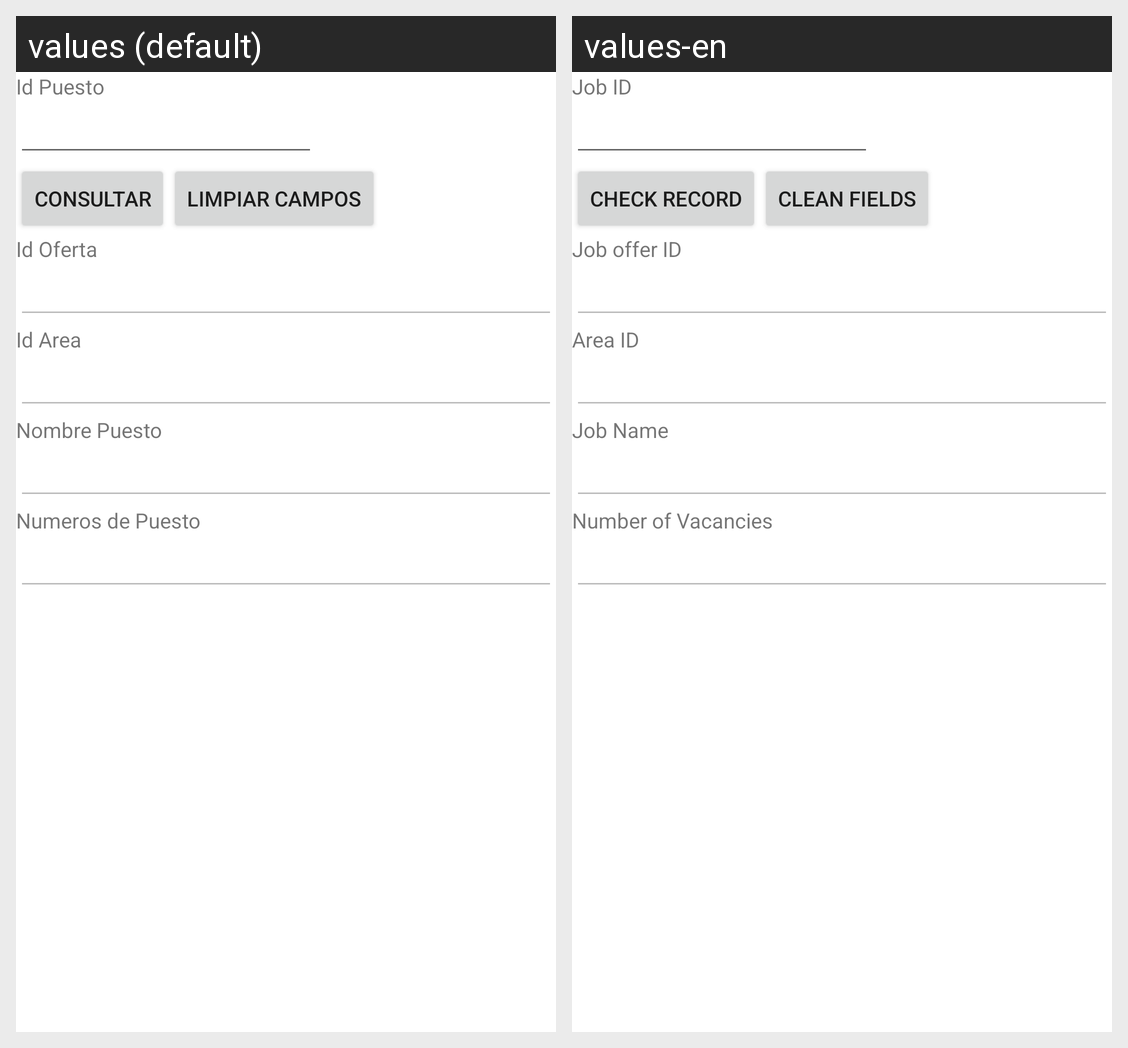

Translations of the strings shown on this Android screen, per locale in the grid:
Android screen res/layout/activity_puesto_consultar.xml rendered under 2 locales, left to right: values (default), values-en. Device: Nexus 5 (rendered at 1080×1920; each locale shown at half size, 540×960, under a caption strip naming it); theme Theme.BolsaN.
Strings drawn on this screen, with the default value and each locale's value (text and hints the layout hard-codes, and strings that could not be matched under every locale, appear in the picture but are not listed):

idPuesto
  values: Id Puesto
  values-en: Job ID

consultar
  values: Consultar
  values-en: Check record

limpiar
  values: Limpiar campos
  values-en: Clean fields

idOferta
  values: Id Oferta
  values-en: Job offer ID

idArea
  values: Id Area
  values-en: Area ID

nombrePuesto
  values: Nombre Puesto
  values-en: Job Name

numPuesto
  values: Numeros de Puesto
  values-en: Number of Vacancies
